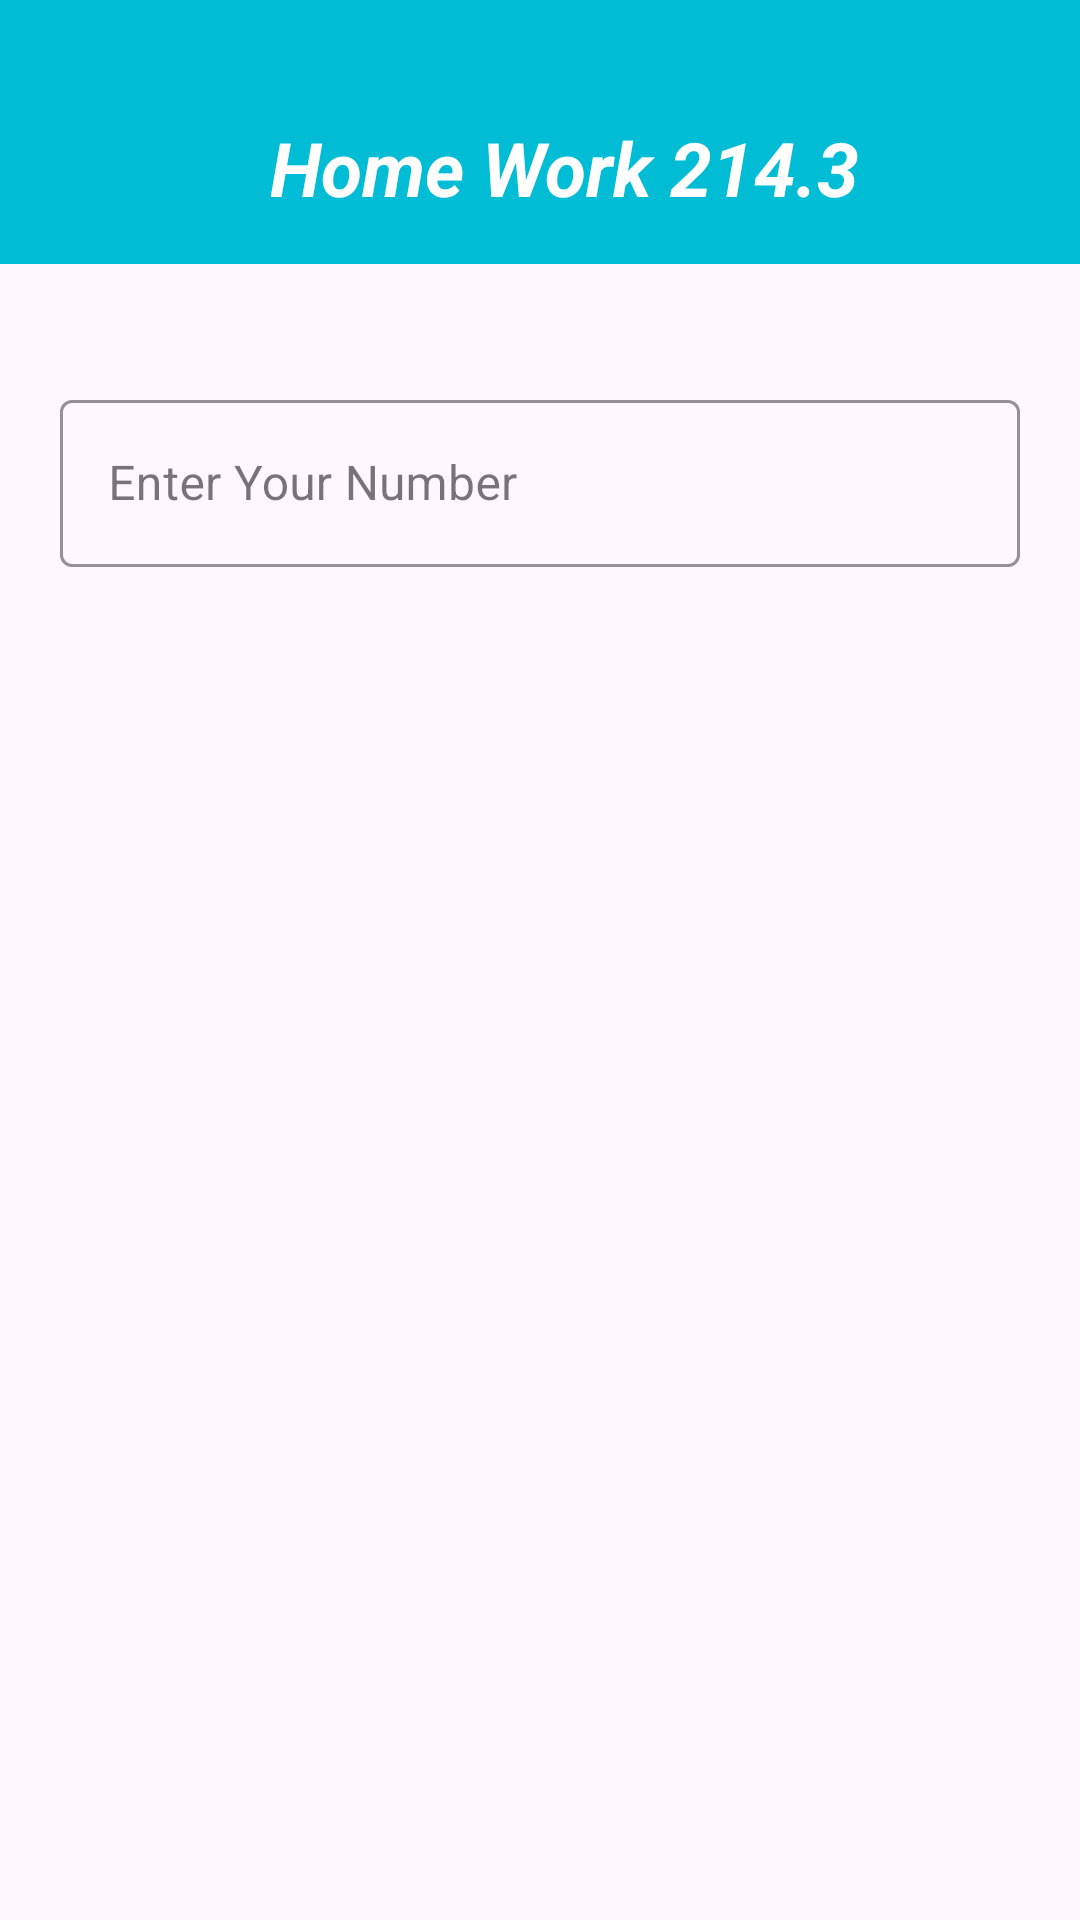

Produce the Android XML layout that renders to this screen, including the resource entries it uses.
<!-- AndroidManifest.xml: application theme Theme.HomeWork2471 -->
<!-- res/layout/home_work_214_3.xml -->
<?xml version="1.0" encoding="utf-8"?>
<LinearLayout xmlns:android="http://schemas.android.com/apk/res/android"
    xmlns:app="http://schemas.android.com/apk/res-auto"
    xmlns:tools="http://schemas.android.com/tools"
    android:layout_width="match_parent"
    android:layout_height="match_parent"
    android:orientation="vertical"
    tools:context=".HomeWork214_3">

    <LinearLayout
        android:layout_width="match_parent"
        android:layout_height="wrap_content"
        android:orientation="vertical"
        android:background="#00BCD4"
        android:layout_marginBottom="20dp"
        >
        <androidx.appcompat.widget.Toolbar
            android:layout_width="match_parent"
            android:layout_height="?attr/actionBarSize"
            android:layout_marginTop="24dp"
            >
            <TextView
                android:layout_width="match_parent"
                android:layout_height="wrap_content"
                android:textStyle="bold|italic"
                android:textSize="25sp"
                android:text="Home Work 214.3"
                android:gravity="center"
                android:textColor="@color/white"
                />

        </androidx.appcompat.widget.Toolbar>

    </LinearLayout>


    <LinearLayout
        android:layout_width="match_parent"
        android:layout_height="match_parent"
        android:orientation="vertical"
        >

        <com.google.android.material.textfield.TextInputLayout
            android:id="@+id/textInputLayout"
            style="@style/Widget.MaterialComponents.TextInputLayout.OutlinedBox"
            android:theme="@style/HomeWork214.3.TextInputEditText.Outlined"
            android:layout_width="match_parent"
            android:layout_height="wrap_content"
            android:layout_margin="20dp"
            android:hint="Enter Your Number"
            app:boxStrokeColor="#00BCD4"
            app:hintTextColor="#00BCD4"
            app:endIconTint="#00BCD4"
            app:endIconMode="clear_text"
            >

            <com.google.android.material.textfield.TextInputEditText
                android:id="@+id/editText"
                android:layout_width="match_parent"
                android:layout_height="wrap_content"
                android:maxLength="1"
                android:inputType="number"
                android:importantForAutofill="no"
                />
        </com.google.android.material.textfield.TextInputLayout>

        <TextView
            android:visibility="gone"
            android:id="@+id/textView"
            android:layout_width="match_parent"
            android:layout_height="150dp"
            android:layout_margin="20dp"
            android:background="@drawable/custom_button_214_3"
            android:layout_gravity="center"
            android:gravity="center"
            android:text="@string/app_name"
            android:textColor="@color/white"
            android:textSize="25sp"
            android:textStyle="italic"
            android:padding="15dp"
            />


    </LinearLayout>

</LinearLayout>
<!-- resources referenced by this layout -->
<resources>
  <!-- drawable custom_button_214_3 (drawable) -->
  <?xml version="1.0" encoding="utf-8"?>
  <ripple xmlns:android="http://schemas.android.com/apk/res/android"
      android:color="@color/black">
  
      <item>
          <selector>
              <item android:state_enabled="true">
                  <shape android:shape="rectangle">
                      <solid android:color="#00BCD4"/>
                      <corners android:radius="5dp"/>
                  </shape>
              </item>
  
              <item android:state_enabled="false">
                  <shape android:shape="rectangle">
                      <solid android:color="#26000000"/>
                      <corners android:radius="5dp"/>
                  </shape>
              </item>
          </selector>
      </item>
  
  </ripple>
  <string name="app_name">Home Work 247.1</string>
  <style name="HomeWork214.3.TextInputEditText.Outlined" parent="">
          <item name="colorControlActivated">#00BCD4</item>
      </style>
  <style name="Theme.HomeWork2471" parent="Base.Theme.HomeWork2471" />
  <style name="Base.Theme.HomeWork2471" parent="Theme.Material3.DayNight.NoActionBar">
          
          
      </style>
  <!-- not gathered from this repository: default colours our renderer supplied (Android Studio template values) -->
  <color name="black">#FF000000</color>
  <color name="white">#FFFFFFFF</color>
</resources>
